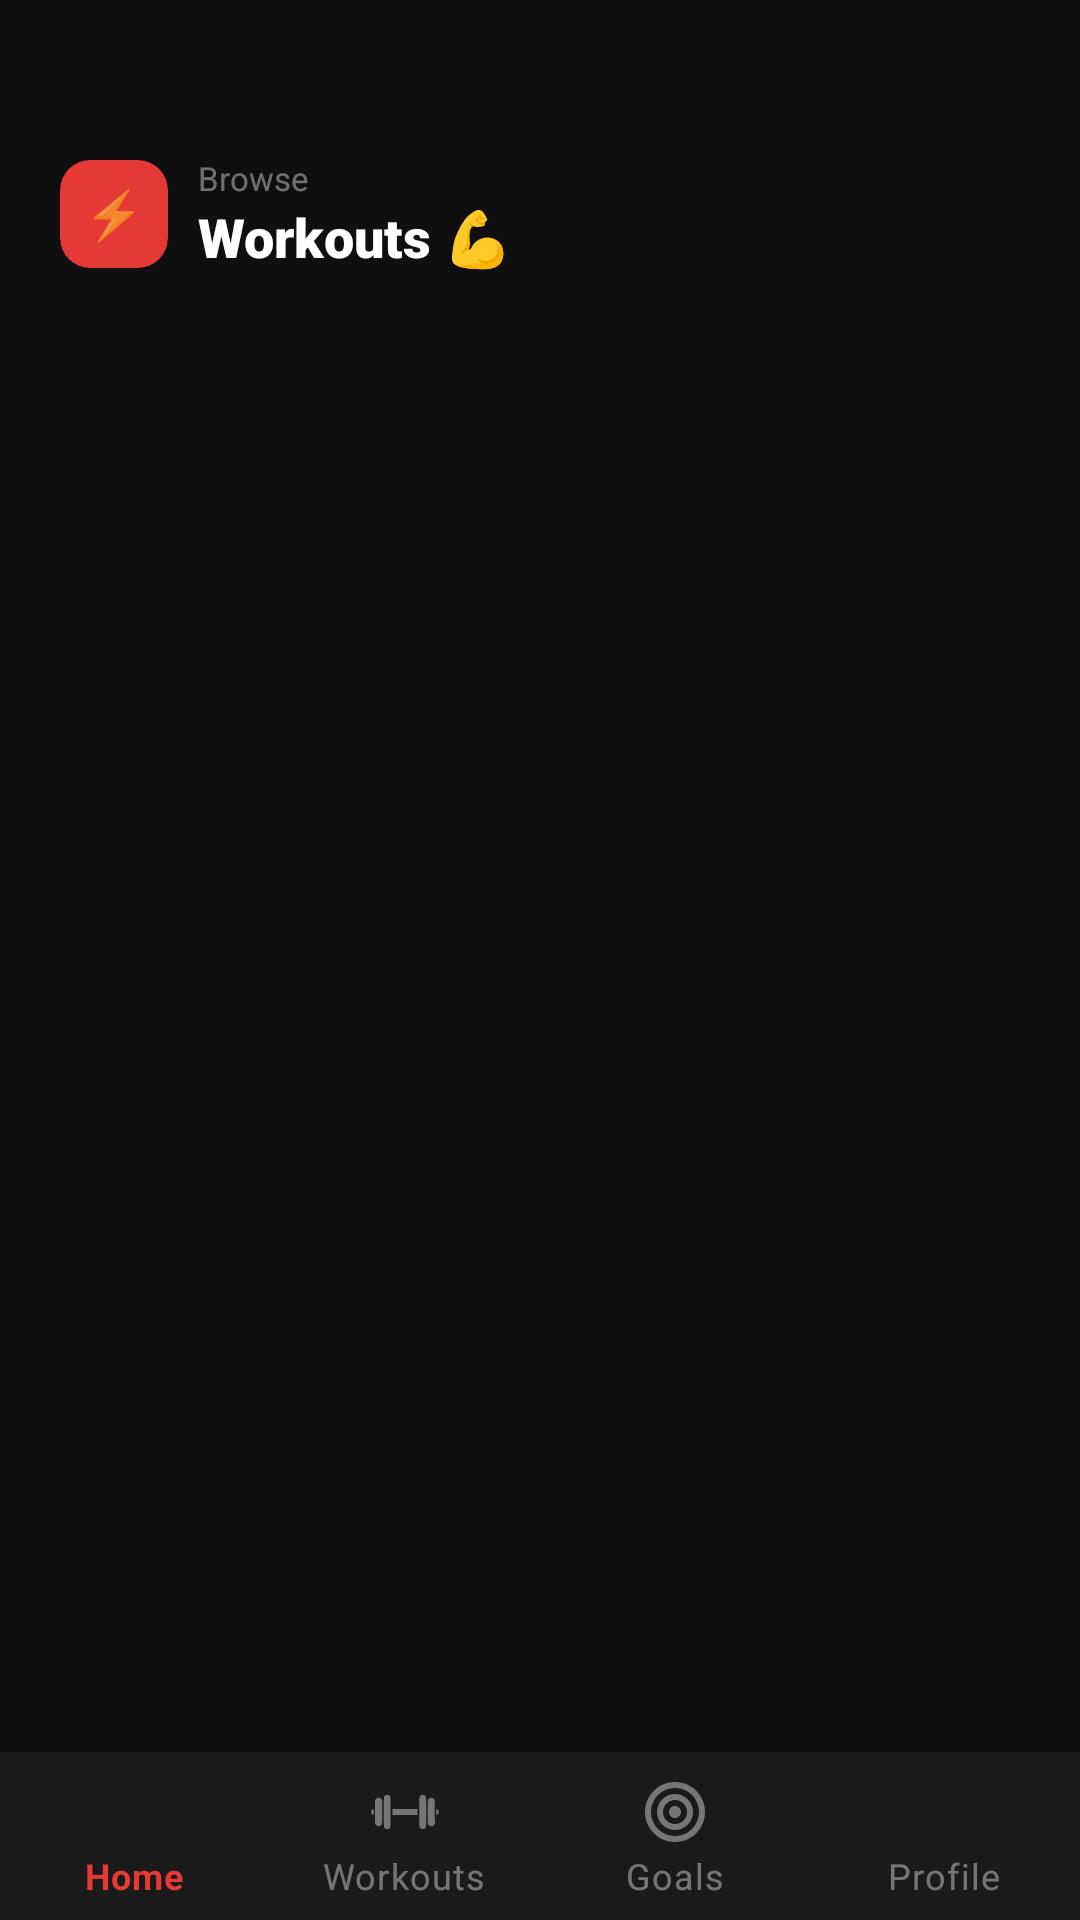

Write the Android layout XML for this screen, with the resource values it uses.
<!-- AndroidManifest.xml: application theme Base.Theme.HIITMasterApp -->
<!-- res/layout/activity_workouts.xml -->
<?xml version="1.0" encoding="utf-8"?>
<androidx.coordinatorlayout.widget.CoordinatorLayout
    xmlns:android="http://schemas.android.com/apk/res/android"
    xmlns:app="http://schemas.android.com/apk/res-auto"
    android:layout_width="match_parent"
    android:layout_height="match_parent"
    android:background="@color/fit_dark">

    <androidx.core.widget.NestedScrollView
        android:layout_width="match_parent"
        android:layout_height="match_parent"
        android:paddingBottom="80dp"
        android:clipToPadding="false">

        <LinearLayout
            android:layout_width="match_parent"
            android:layout_height="wrap_content"
            android:orientation="vertical">

            
            <LinearLayout
                android:layout_width="match_parent"
                android:layout_height="wrap_content"
                android:orientation="horizontal"
                android:gravity="center_vertical"
                android:paddingStart="20dp"
                android:paddingEnd="20dp"
                android:paddingTop="52dp"
                android:paddingBottom="8dp">

                <androidx.cardview.widget.CardView
                    android:layout_width="36dp"
                    android:layout_height="36dp"
                    app:cardCornerRadius="10dp"
                    app:cardBackgroundColor="@color/fit_red"
                    app:cardElevation="0dp">
                    <TextView
                        android:layout_width="match_parent"
                        android:layout_height="match_parent"
                        android:text="⚡"
                        android:gravity="center"
                        android:textSize="16sp" />
                </androidx.cardview.widget.CardView>

                <LinearLayout
                    android:layout_width="wrap_content"
                    android:layout_height="wrap_content"
                    android:orientation="vertical"
                    android:layout_marginStart="10dp">
                    <TextView
                        android:layout_width="wrap_content"
                        android:layout_height="wrap_content"
                        android:text="Browse"
                        android:textColor="@color/white_40"
                        android:textSize="11sp" />
                    <TextView
                        android:layout_width="wrap_content"
                        android:layout_height="wrap_content"
                        android:text="Workouts 💪"
                        android:textColor="@color/white"
                        android:textSize="18sp"
                        android:fontFamily="sans-serif-black" />
                </LinearLayout>
            </LinearLayout>

            
            <androidx.recyclerview.widget.RecyclerView
                android:id="@+id/rv_workouts"
                android:layout_width="match_parent"
                android:layout_height="wrap_content"
                android:paddingStart="20dp"
                android:paddingEnd="20dp"
                android:paddingTop="10dp"
                android:clipToPadding="false"
                android:nestedScrollingEnabled="false" />

        </LinearLayout>
    </androidx.core.widget.NestedScrollView>

    
    <com.google.android.material.bottomnavigation.BottomNavigationView
        android:id="@+id/bottom_nav"
        android:layout_width="match_parent"
        android:layout_height="wrap_content"
        android:layout_gravity="bottom"
        android:background="@color/fit_dark_surface"
        app:itemIconTint="@drawable/bottom_nav_icon_tint"
        app:itemTextColor="@drawable/bottom_nav_icon_tint"
        app:menu="@menu/bottom_nav_menu"
        app:labelVisibilityMode="labeled" />

</androidx.coordinatorlayout.widget.CoordinatorLayout>
<!-- resources referenced by this layout -->
<resources>
  <color name="fit_dark">#0F0F0F</color>
  <color name="fit_dark_surface">#1A1A1A</color>
  <color name="fit_red">#E53935</color>
  <color name="white">#FFFFFF</color>
  <color name="white_40">#66FFFFFF</color>
  <!-- drawable bottom_nav_icon_tint (drawable) -->
  <?xml version="1.0" encoding="utf-8"?>
  <selector xmlns:android="http://schemas.android.com/apk/res/android">
      <item android:color="@color/fit_red" android:state_checked="true" />
      <item android:color="@color/white_40" />
  </selector>
  <style name="Base.Theme.HIITMasterApp" parent="Theme.MaterialComponents.DayNight.NoActionBar">
          <item name="colorPrimary">@color/fit_red</item>
          <item name="colorPrimaryVariant">@color/fit_red_dark</item>
          <item name="colorOnPrimary">@color/white</item>
          <item name="colorSecondary">@color/fit_blue</item>
          <item name="colorOnSecondary">@color/white</item>
          <item name="android:colorBackground">@color/fit_dark</item>
          <item name="android:statusBarColor">@color/fit_dark</item>
          <item name="android:navigationBarColor">@color/fit_dark</item>
          <item name="android:windowLightStatusBar">false</item>
          <item name="android:fontFamily">sans-serif</item>
      </style>
  <color name="fit_red_dark">#B71C1C</color>
  <color name="fit_blue">#2979FF</color>
</resources>
